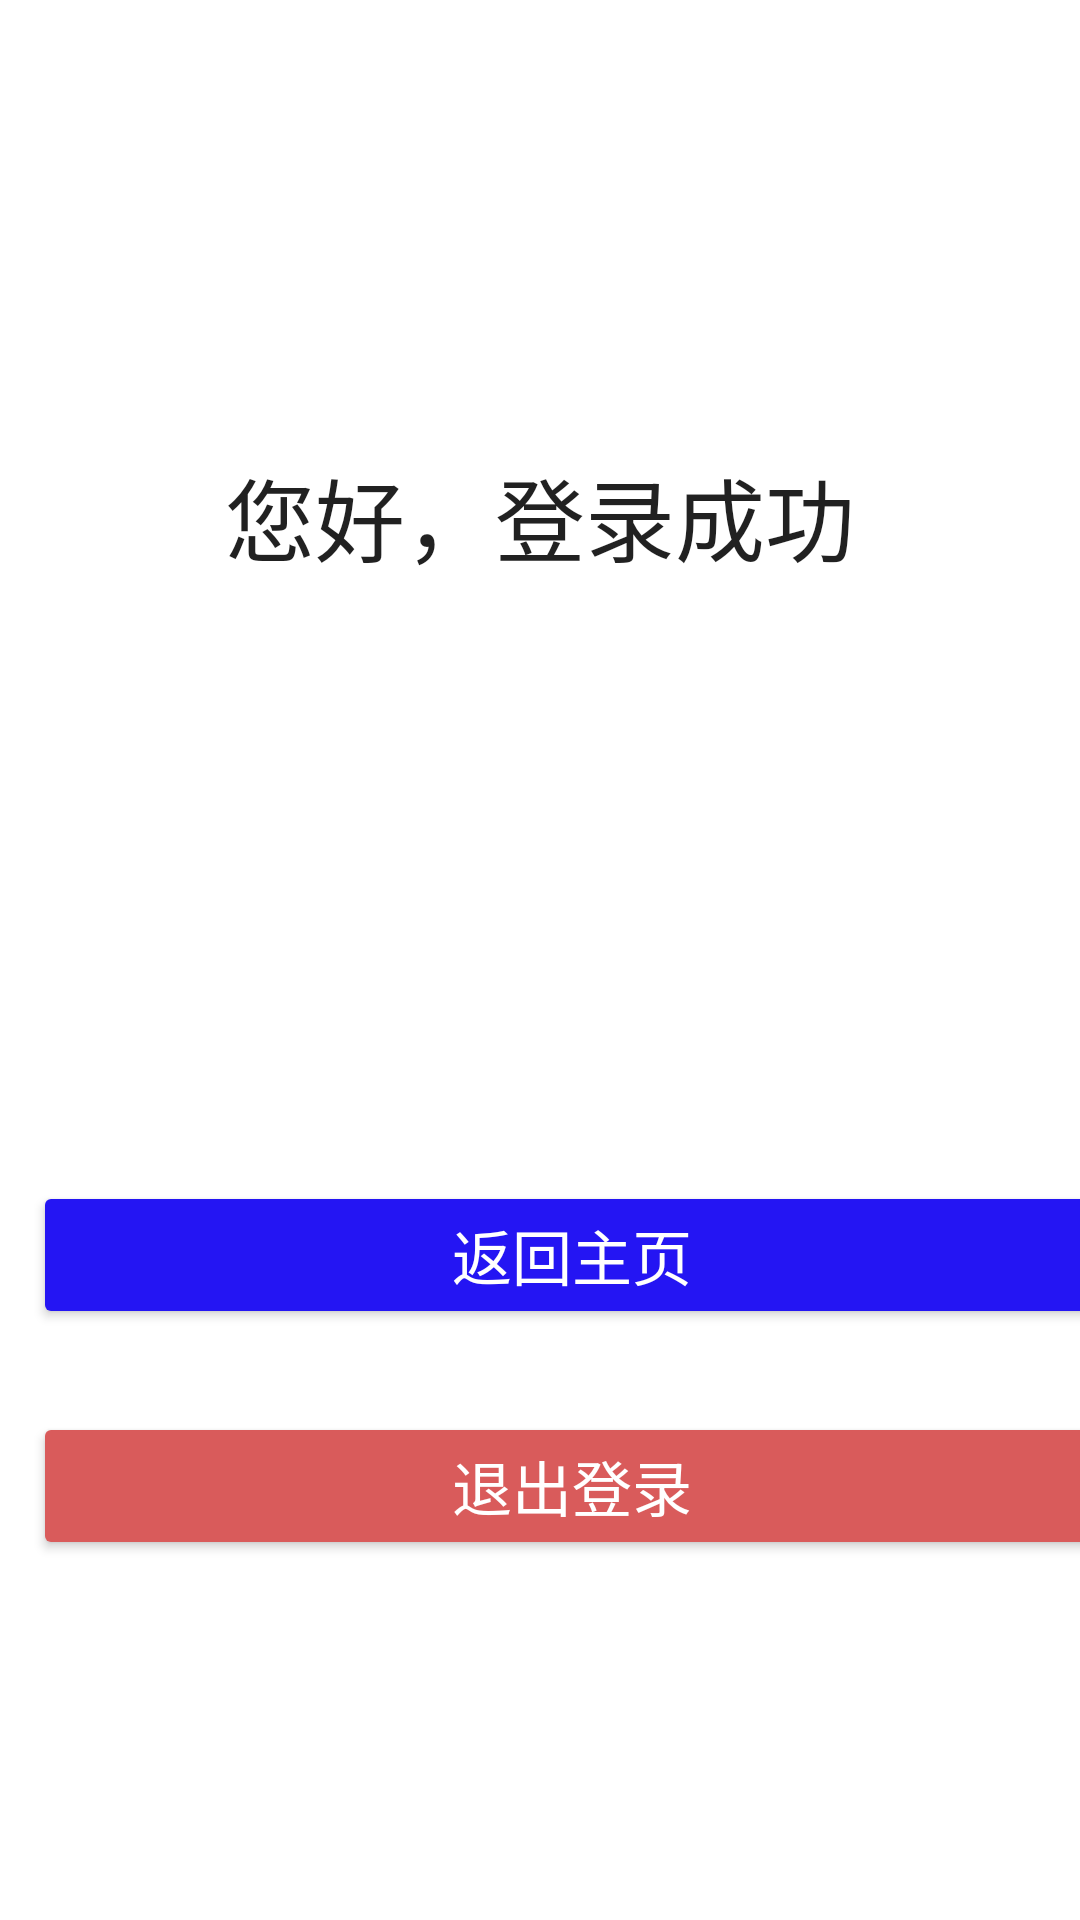

The Android layout XML behind this screen, and the referenced resources:
<!-- AndroidManifest.xml: application theme Theme.FunAccount -->
<!-- res/layout/user.xml -->
<?xml version="1.0" encoding="utf-8"?>
<RelativeLayout xmlns:android="http://schemas.android.com/apk/res/android"
  android:layout_width="match_parent"
  android:layout_height="match_parent">

  <TextView
    android:id="@+id/textView"
    android:layout_width="wrap_content"
    android:layout_height="wrap_content"
    android:layout_centerHorizontal="true"
    android:layout_marginLeft="50dp"
    android:layout_marginTop="150dp"
    android:text="@string/welcome_log_in"
    android:textAppearance="?android:attr/textAppearanceLarge"
    android:textSize="30sp" />

  <TextView
    android:layout_width="wrap_content"
    android:layout_height="wrap_content"
    android:layout_centerHorizontal="true"
    android:id="@+id/response_id"
    android:textSize="25sp"
    android:layout_marginTop="200dp" />

  <Button
    android:layout_width="wrap_content"
    android:layout_height="wrap_content"
    android:layout_alignParentEnd="true"
    android:layout_alignParentLeft="true"
    android:layout_alignParentRight="true"
    android:layout_alignParentStart="true"
    android:layout_below="@+id/textView"
    android:layout_marginEnd="-11dp"
    android:layout_marginLeft="11dp"
    android:layout_marginRight="-11dp"
    android:layout_marginStart="11dp"
    android:layout_marginTop="200dp"
    android:backgroundTint="#2415F3"
    android:onClick="backToSetting"
    android:text="@string/back_to_bill"
    android:textColor="#ffffff"
    android:textSize="20sp" />

  <Button
    android:id="@+id/returnback"
    android:layout_width="wrap_content"
    android:layout_height="wrap_content"
    android:layout_alignParentEnd="true"
    android:layout_alignParentLeft="true"
    android:layout_alignParentRight="true"
    android:layout_alignParentStart="true"
    android:layout_below="@+id/textView"
    android:layout_marginEnd="-11dp"
    android:layout_marginLeft="11dp"
    android:layout_marginRight="-11dp"
    android:layout_marginStart="11dp"
    android:layout_marginTop="277dp"
    android:backgroundTint="#d95b5b"
    android:onClick="backToLogin"
    android:text="@string/log_out"
    android:textColor="#ffffff"
    android:textSize="20sp" />

</RelativeLayout>
<!-- resources referenced by this layout -->
<resources>
  <string name="back_to_bill">返回主页</string>
  <string name="log_out">退出登录</string>
  <string name="welcome_log_in">您好，登录成功</string>
  <style name="Theme.FunAccount" parent="Theme.MaterialComponents.DayNight.DarkActionBar">
      
      <item name="colorPrimary">@color/test</item>
      <item name="colorPrimaryVariant">@color/purple_700</item>
      <item name="colorOnPrimary">@color/white</item>
      
      <item name="colorSecondary">@color/teal_200</item>
      <item name="colorSecondaryVariant">@color/teal_700</item>
      <item name="colorOnSecondary">@color/black</item>
      
      <item name="android:statusBarColor" tools:targetApi="l">?attr/colorPrimaryVariant</item>
      
    </style>
  <color name="test">#7A839E</color>
  <color name="purple_700">#FF3700B3</color>
  <color name="white">#FFFFFFFF</color>
  <color name="teal_200">#FF03DAC5</color>
  <color name="teal_700">#FF018786</color>
  <color name="black">#FF000000</color>
</resources>
